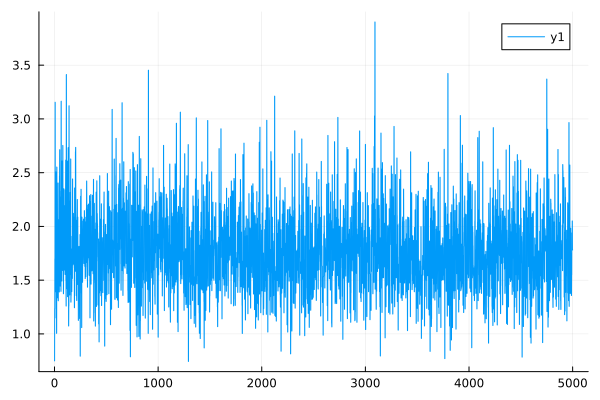

The file beside this chart, header and first rows:
0	0.7495067017123954
1	0.7491
2	1.236
3	1.235
4	1.699
5	1.698
6	3.156
7	3.153
8	1.392
9	1.392
10	1.47
11	1.469
12	2.446
13	2.444
14	2.506
15	2.503
16	1.148
17	1.148
18	1.447
19	1.446
20	1.005
21	1.006
22	2.552
23	2.55
24	1.838
25	1.838
26	1.869
27	1.866
28	1.705
29	1.704
30	1.335
31	1.336
32	1.813
33	1.812
34	2.404
35	2.403
36	1.309
37	1.308
38	1.819
39	1.818
40	1.663
41	1.664
42	1.506
43	1.507
44	2.063
45	2.063
46	1.391
47	1.39
48	2.469
49	2.471
50	2.714
51	2.713
52	2.332
53	2.329
54	1.447
55	1.445
56	2.273
57	2.273
58	2.06
59	2.058
60	2.097
... 4,940 more rows
